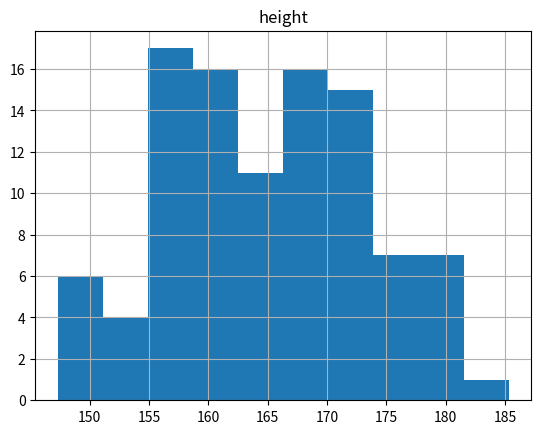
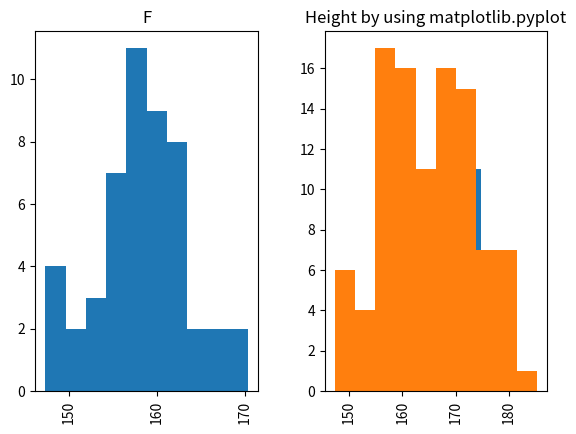

Python code for these plots, in order:
#! python3
# -*- coding:utf-8 -*-
#https://toukei.link/programmingandsoftware/statistics_by_python/histogram_by_python/

import pandas as pd  # データフレームを作成するライブラリ 
import random # 乱数を発生させるライブラリ
import numpy as np #数値計算を行うためのライブラリ
import matplotlib.pyplot as plt # ヒストグラムを作成するライブラリ

np.random.seed(10)
h = np.round([np.random.normal(171, 6, 50)]+[np.random.normal(158, 5, 50)],1)
h = h.flatten().tolist()

mydata = pd.DataFrame({
                    'id' :list(range(1, 101)),
                    'gender':np.repeat(np.array(["M","F"]), [50,50]).tolist(),
                    'height':h
})

# pd.DataFrame.to_html(mydata.head(5))
# pd.DataFrame.to_html(mydata.tail(5))

# column='height'で変数を指定。
# bins=10でヒストグラムの帯の数を指定。
mydata.hist(column='height', bins=10)

mydata.hist(column='height', bins=10, by = mydata["gender"])

# matplotlib.pyplotを利用して作成

plt.hist(h)
plt.title('Height by using matplotlib.pyplot') 